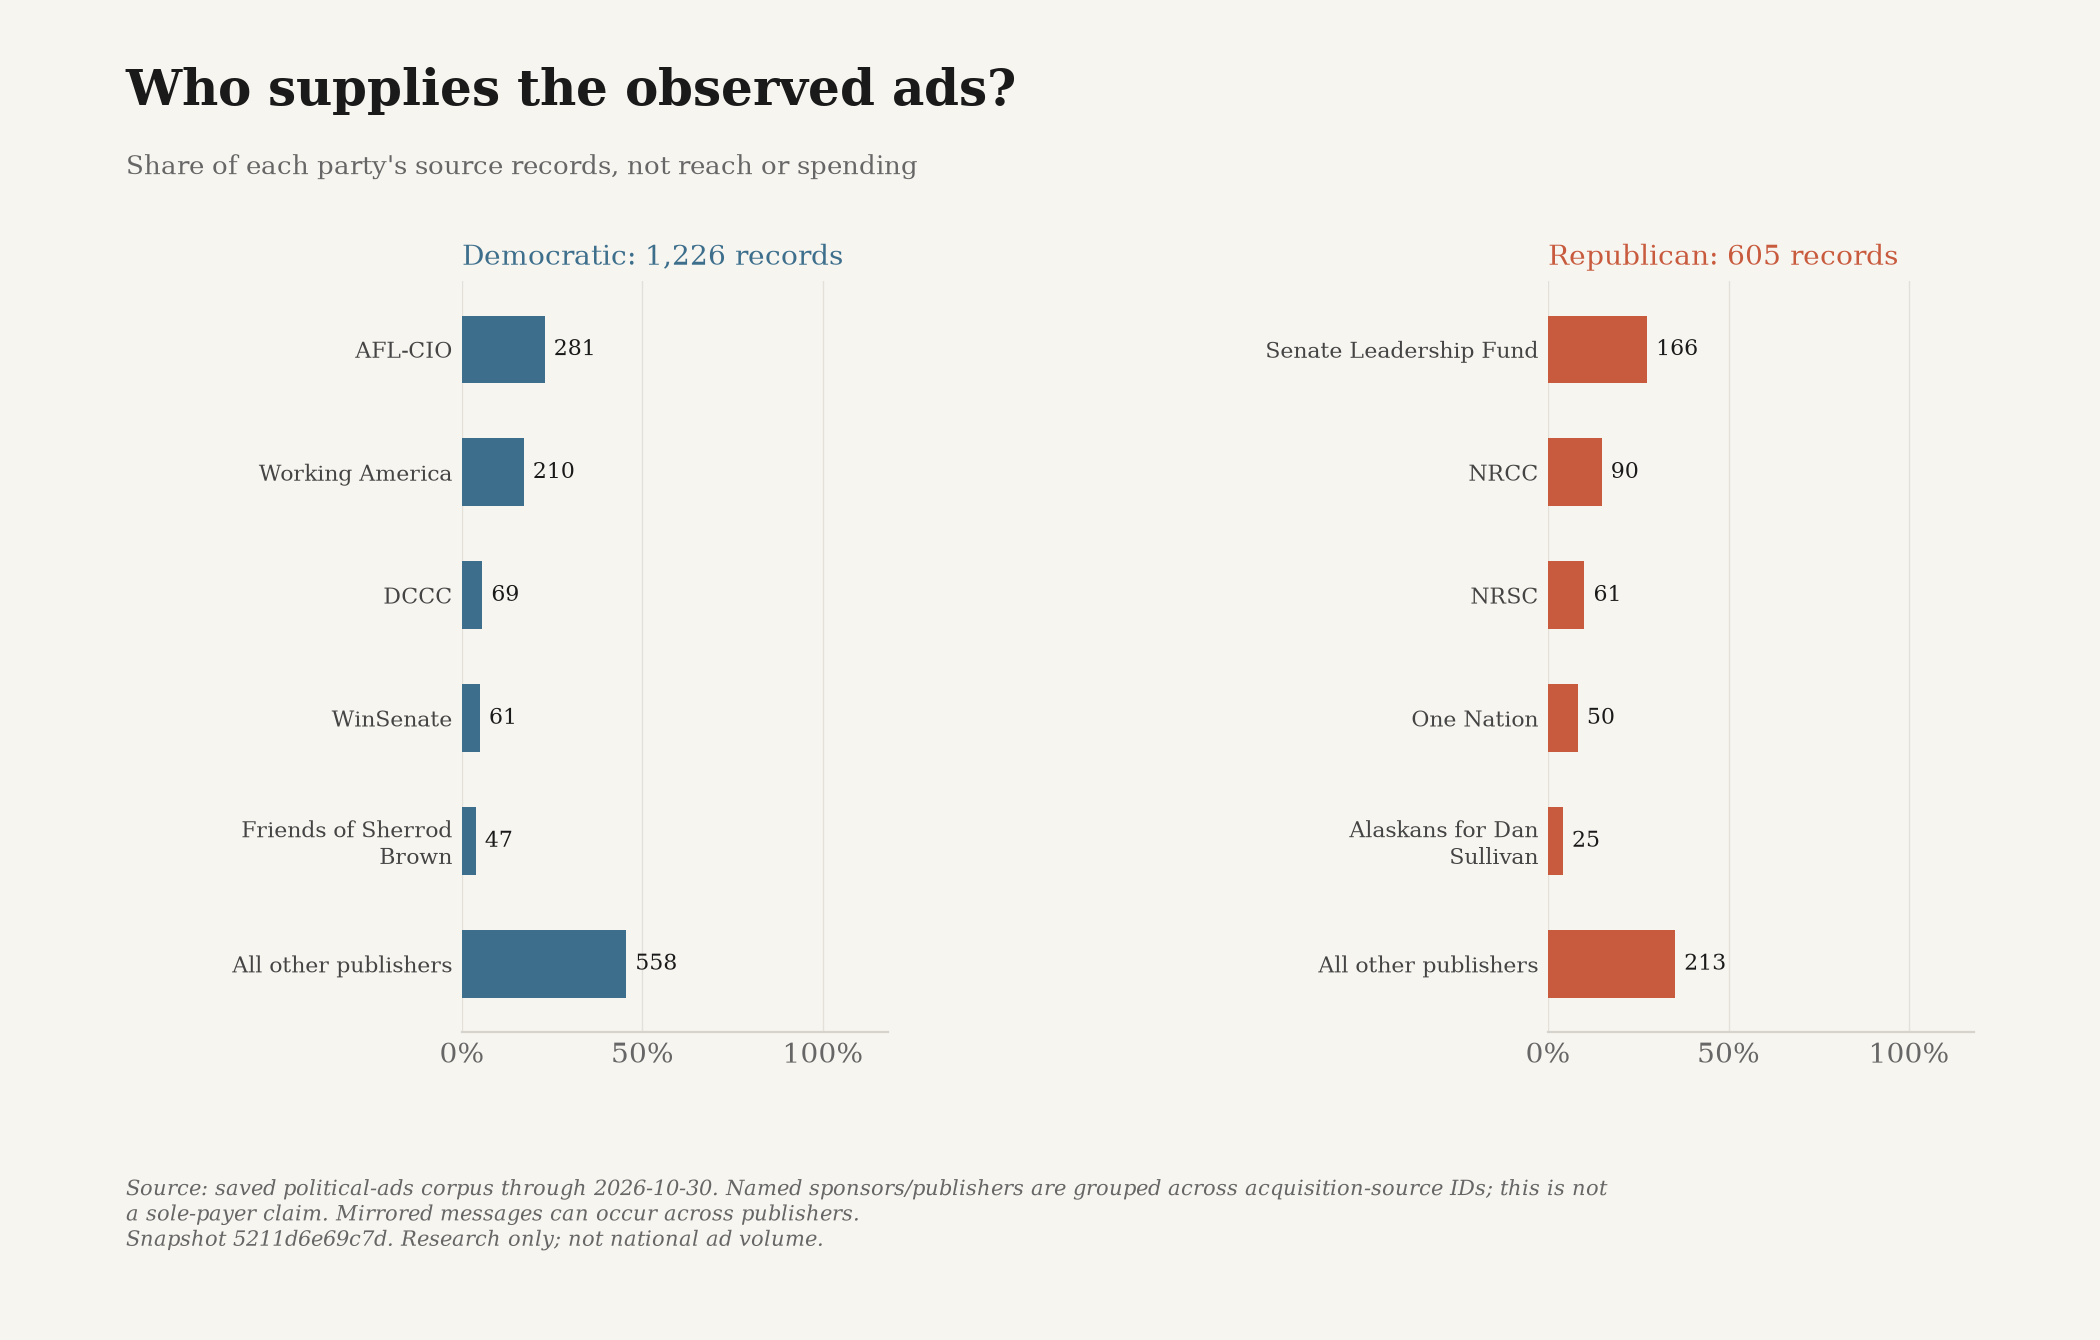

The data file committed next to this chart (first rows):
snapshot_id, until, publisher, party, count, total, share, ad_ids
5211d6e69c7d6dae14b2a27e301ea0bcd57f170d…, 2026-10-30, AFL-CIO, D, 281, 1226, 0.2292, ["snap-061bf4b6f9c372bfa2582488", "snap-…
5211d6e69c7d6dae14b2a27e301ea0bcd57f170d…, 2026-10-30, Working America, D, 210, 1226, 0.1713, ["snap-06aadcb9cd7caf237a2d2edb", "snap-…
5211d6e69c7d6dae14b2a27e301ea0bcd57f170d…, 2026-10-30, DCCC, D, 69, 1226, 0.05628, ["dccc-666942-0", "dccc-667867-0", "dccc…
5211d6e69c7d6dae14b2a27e301ea0bcd57f170d…, 2026-10-30, WinSenate, D, 61, 1226, 0.04976, ["snap-43e0b4902b655d2cc8cdcbdd", "snap-…
5211d6e69c7d6dae14b2a27e301ea0bcd57f170d…, 2026-10-30, Friends of Sherrod Brown, D, 47, 1226, 0.03834, ["snap-08cb9e861db31e7849e1b6d6", "snap-…
5211d6e69c7d6dae14b2a27e301ea0bcd57f170d…, 2026-10-30, All other publishers, D, 558, 1226, 0.4551, ["google-CR11879751413271625729-64e05877…
5211d6e69c7d6dae14b2a27e301ea0bcd57f170d…, 2026-10-30, Senate Leadership Fund, R, 166, 605, 0.2744, ["snap-904cb0ecbb721f3b1e1d0b4e", "snap-…
5211d6e69c7d6dae14b2a27e301ea0bcd57f170d…, 2026-10-30, NRCC, R, 90, 605, 0.1488, ["nrcc-2b7c20e3d1fbeefb-0", "nrcc-1cc3b6…
5211d6e69c7d6dae14b2a27e301ea0bcd57f170d…, 2026-10-30, NRSC, R, 61, 605, 0.1008, ["nrsc-14693-0", "nrsc-14743-0", "nrsc-1…
5211d6e69c7d6dae14b2a27e301ea0bcd57f170d…, 2026-10-30, One Nation, R, 50, 605, 0.08264, ["snap-0869ec4789fab86e50119b3d", "snap-…
5211d6e69c7d6dae14b2a27e301ea0bcd57f170d…, 2026-10-30, Alaskans for Dan Sullivan, R, 25, 605, 0.04132, ["snap-1ad37a81bc788f4e5cec3445", "snap-…
5211d6e69c7d6dae14b2a27e301ea0bcd57f170d…, 2026-10-30, All other publishers, R, 213, 605, 0.3521, ["google-CR17320562691890216961-1b38372f…
